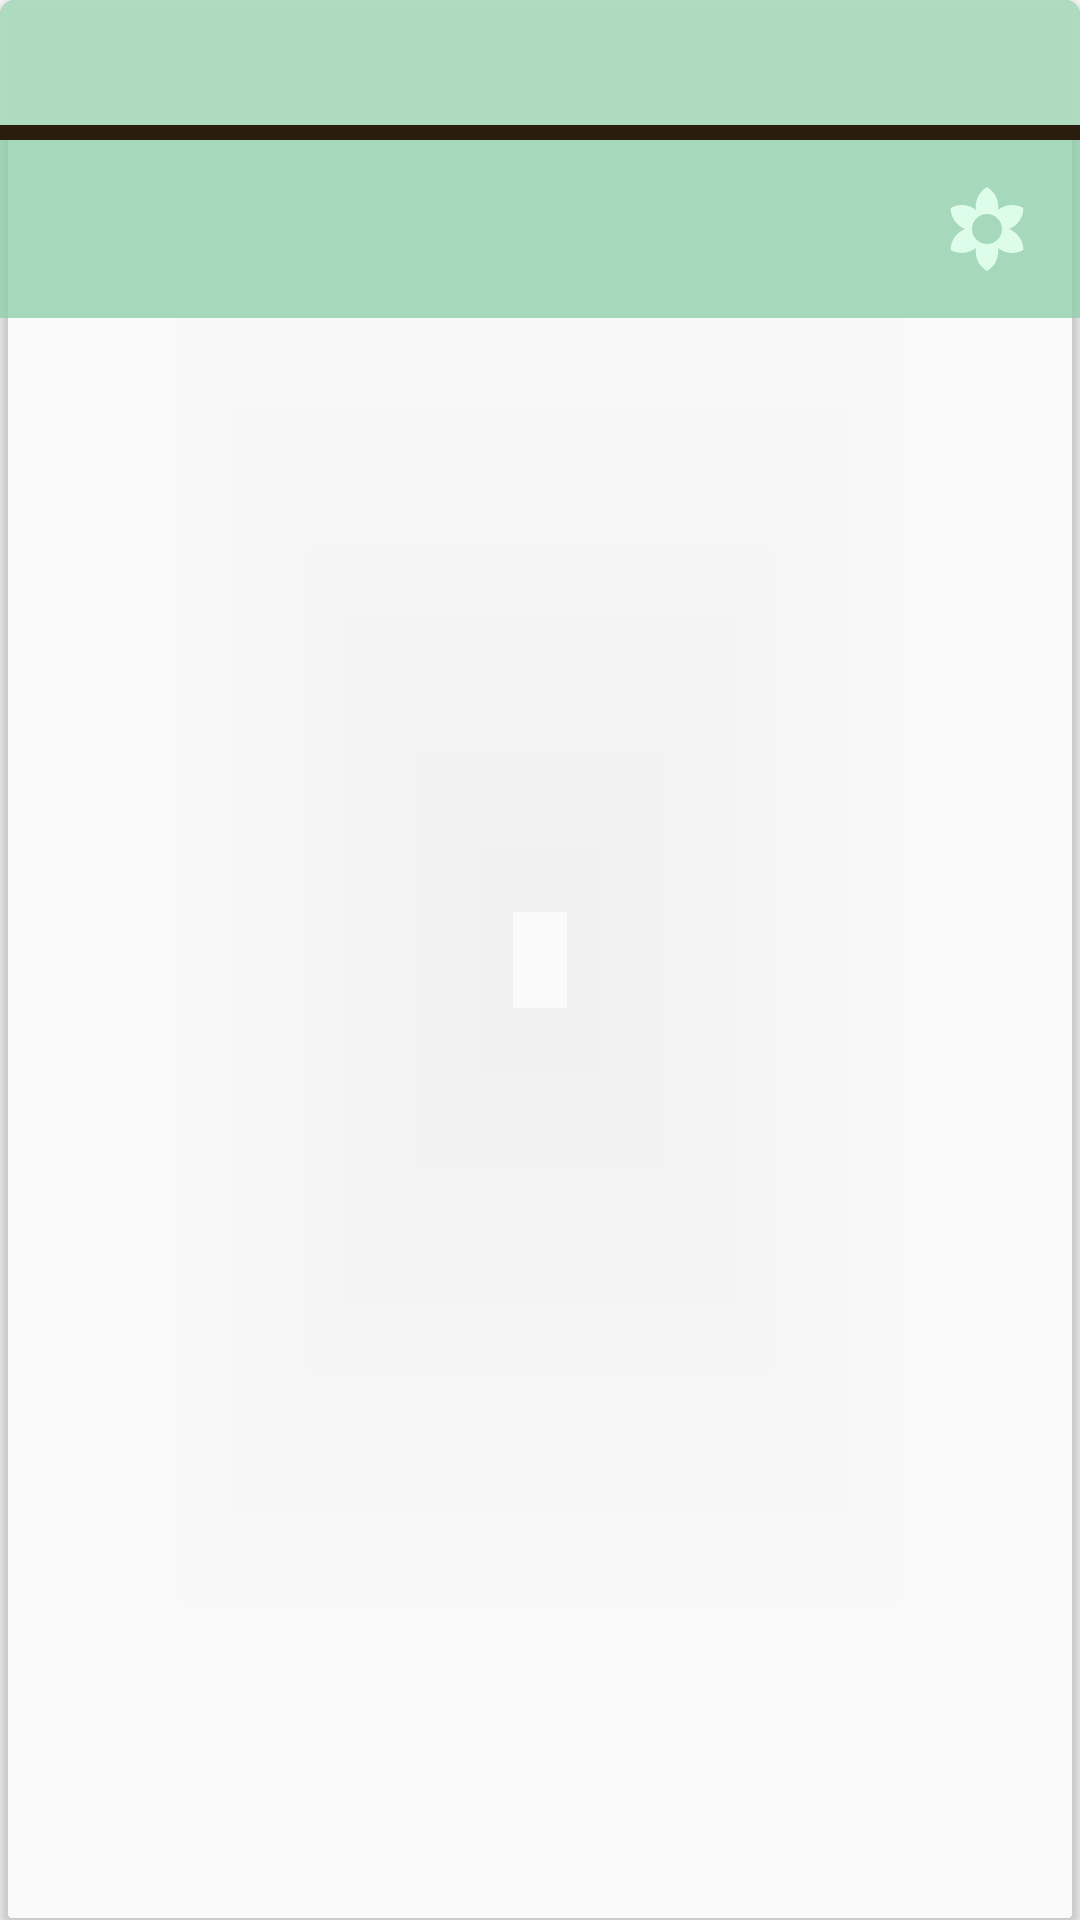

This screen was rendered from an Android layout file. Write that file and the resources it references.
<!-- AndroidManifest.xml: application theme AppTheme -->
<!-- res/layout/garden_item_view.xml -->
<?xml version="1.0" encoding="utf-8"?>
<android.support.v7.widget.CardView xmlns:android="http://schemas.android.com/apk/res/android"
    xmlns:app="http://schemas.android.com/apk/res-auto"
    xmlns:tools="http://schemas.android.com/tools"
    android:layout_width="match_parent"
    android:layout_height="wrap_content"
    android:layout_margin="10dp"
    app:cardCornerRadius="5dp"
    app:cardElevation="2dp"
    app:cardMaxElevation="5dp"
    app:cardBackgroundColor="@color/colorT"
    >

    <LinearLayout
        android:layout_width="match_parent"
        android:layout_height="wrap_content"
        android:orientation="vertical"
        android:background="@color/colorPrimaryT"

        >
        <TextView
            android:id="@+id/garden_name_textview"
            android:layout_width="match_parent"
            android:layout_height="wrap_content"
            android:textColor="@color/colorBrown"
            android:textSize="16sp"
            tools:text="garden name"
            android:paddingHorizontal="@dimen/layout_padding"
            android:paddingTop="16dp"
            android:layout_alignParentTop="true"

            android:letterSpacing=".05"
            android:background="@drawable/roundedshapebrown"
            android:backgroundTint="#f1afdcc1"
            android:drawableBottom="@drawable/roundedshapebrownsolid"
            android:drawablePadding="4dp"/>


        <LinearLayout
            android:layout_width="match_parent"
            android:layout_height="wrap_content"
            android:orientation="horizontal"
            android:paddingHorizontal="@dimen/layout_padding"
            android:paddingVertical="8dp"
           >
        <LinearLayout
            android:layout_width="0dp"
            android:layout_weight="1"
            android:layout_height="wrap_content"
            android:orientation="vertical"
            android:layout_gravity="center">


            <TextView
                android:id="@+id/neighborhood_textview"
                android:layout_width="wrap_content"
                android:layout_height="wrap_content"
                android:layout_below="@id/garden_name_textview"
                android:textColor="@color/colorAccent"
                android:gravity="center"
                android:layout_gravity="center"
                android:textSize="16sp"
                tools:text="neighborhood" />

            <TextView
                android:id="@+id/borough_textview"
                android:layout_width="wrap_content"
                android:layout_height="wrap_content"
                android:layout_below="@id/neighborhood_textview"
                android:textColor="@color/colorAccent"
                android:textSize="16sp"
                android:gravity="center"
                android:layout_gravity="center"
                tools:text="borough" />



        </LinearLayout>
            <Button
                android:id="@+id/add_to_faves_button"
                android:layout_width="30dp"
                android:layout_height="30dp"
                android:layout_alignParentRight="true"
                android:layout_gravity="center_vertical"
                android:background="@drawable/ic_filter_vintage_black_24dp"
                android:paddingRight="20dp"
                android:layout_marginLeft="@dimen/layout_padding"/>
        </LinearLayout>




    </LinearLayout>

</android.support.v7.widget.CardView>
<!-- resources referenced by this layout -->
<resources>
  <color name="colorAccent">#71945a</color>
  <color name="colorBrown">#2b1d0e</color>
  <color name="colorPrimaryT">#ca90d0ab</color>
  <color name="colorT">#0090d0ab</color>
  <dimen name="layout_padding">16dp</dimen>
  <!-- drawable ic_filter_vintage_black_24dp (drawable) -->
  <vector xmlns:android="http://schemas.android.com/apk/res/android"
          android:width="24dp"
          android:height="24dp"
          android:viewportWidth="24.0"
          android:viewportHeight="24.0">
      <path
          android:fillColor="#ddfce9"
          android:pathData="M18.7,12.4c-0.28,-0.16 -0.57,-0.29 -0.86,-0.4 0.29,-0.11 0.58,-0.24 0.86,-0.4 1.92,-1.11 2.99,-3.12 3,-5.19 -1.79,-1.03 -4.07,-1.11 -6,0 -0.28,0.16 -0.54,0.35 -0.78,0.54 0.05,-0.31 0.08,-0.63 0.08,-0.95 0,-2.22 -1.21,-4.15 -3,-5.19C10.21,1.85 9,3.78 9,6c0,0.32 0.03,0.64 0.08,0.95 -0.24,-0.2 -0.5,-0.39 -0.78,-0.55 -1.92,-1.11 -4.2,-1.03 -6,0 0,2.07 1.07,4.08 3,5.19 0.28,0.16 0.57,0.29 0.86,0.4 -0.29,0.11 -0.58,0.24 -0.86,0.4 -1.92,1.11 -2.99,3.12 -3,5.19 1.79,1.03 4.07,1.11 6,0 0.28,-0.16 0.54,-0.35 0.78,-0.54 -0.05,0.32 -0.08,0.64 -0.08,0.96 0,2.22 1.21,4.15 3,5.19 1.79,-1.04 3,-2.97 3,-5.19 0,-0.32 -0.03,-0.64 -0.08,-0.95 0.24,0.2 0.5,0.38 0.78,0.54 1.92,1.11 4.2,1.03 6,0 -0.01,-2.07 -1.08,-4.08 -3,-5.19zM12,16c-2.21,0 -4,-1.79 -4,-4s1.79,-4 4,-4 4,1.79 4,4 -1.79,4 -4,4z"/>
  </vector>
  <!-- drawable roundedshapebrown (drawable) -->
  <?xml version="1.0" encoding="utf-8"?>
  <shape xmlns:android="http://schemas.android.com/apk/res/android"
      android:shape="rectangle">
      
      <stroke android:color="@color/colorBrown"
          android:width="2dp"/>
      <size android:width="20dp"
          android:height="20dp"/>
      <corners android:radius="2dp"/>
  
  </shape>
  <!-- drawable roundedshapebrownsolid (drawable) -->
  <?xml version="1.0" encoding="utf-8"?>
  <shape xmlns:android="http://schemas.android.com/apk/res/android"
      android:shape="rectangle">
      
      <stroke android:color="@color/colorBrown"
          android:width="4dp"/>
      <solid android:color="@color/colorBrown"/>
      <size android:width="500dp"
          android:height="5dp"/>
      <corners android:radius="2dp"/>
  </shape>
  <style name="AppTheme" parent="Theme.AppCompat.Light.DarkActionBar">
          
          <item name="colorPrimary">@color/colorPrimary</item>
          <item name="colorPrimaryDark">@color/colorPrimaryDark</item>
          <item name="colorAccent">@color/colorAccent</item>
      </style>
  <color name="colorPrimary">#90d0ab</color>
  <color name="colorPrimaryDark">#79b2ae</color>
</resources>
